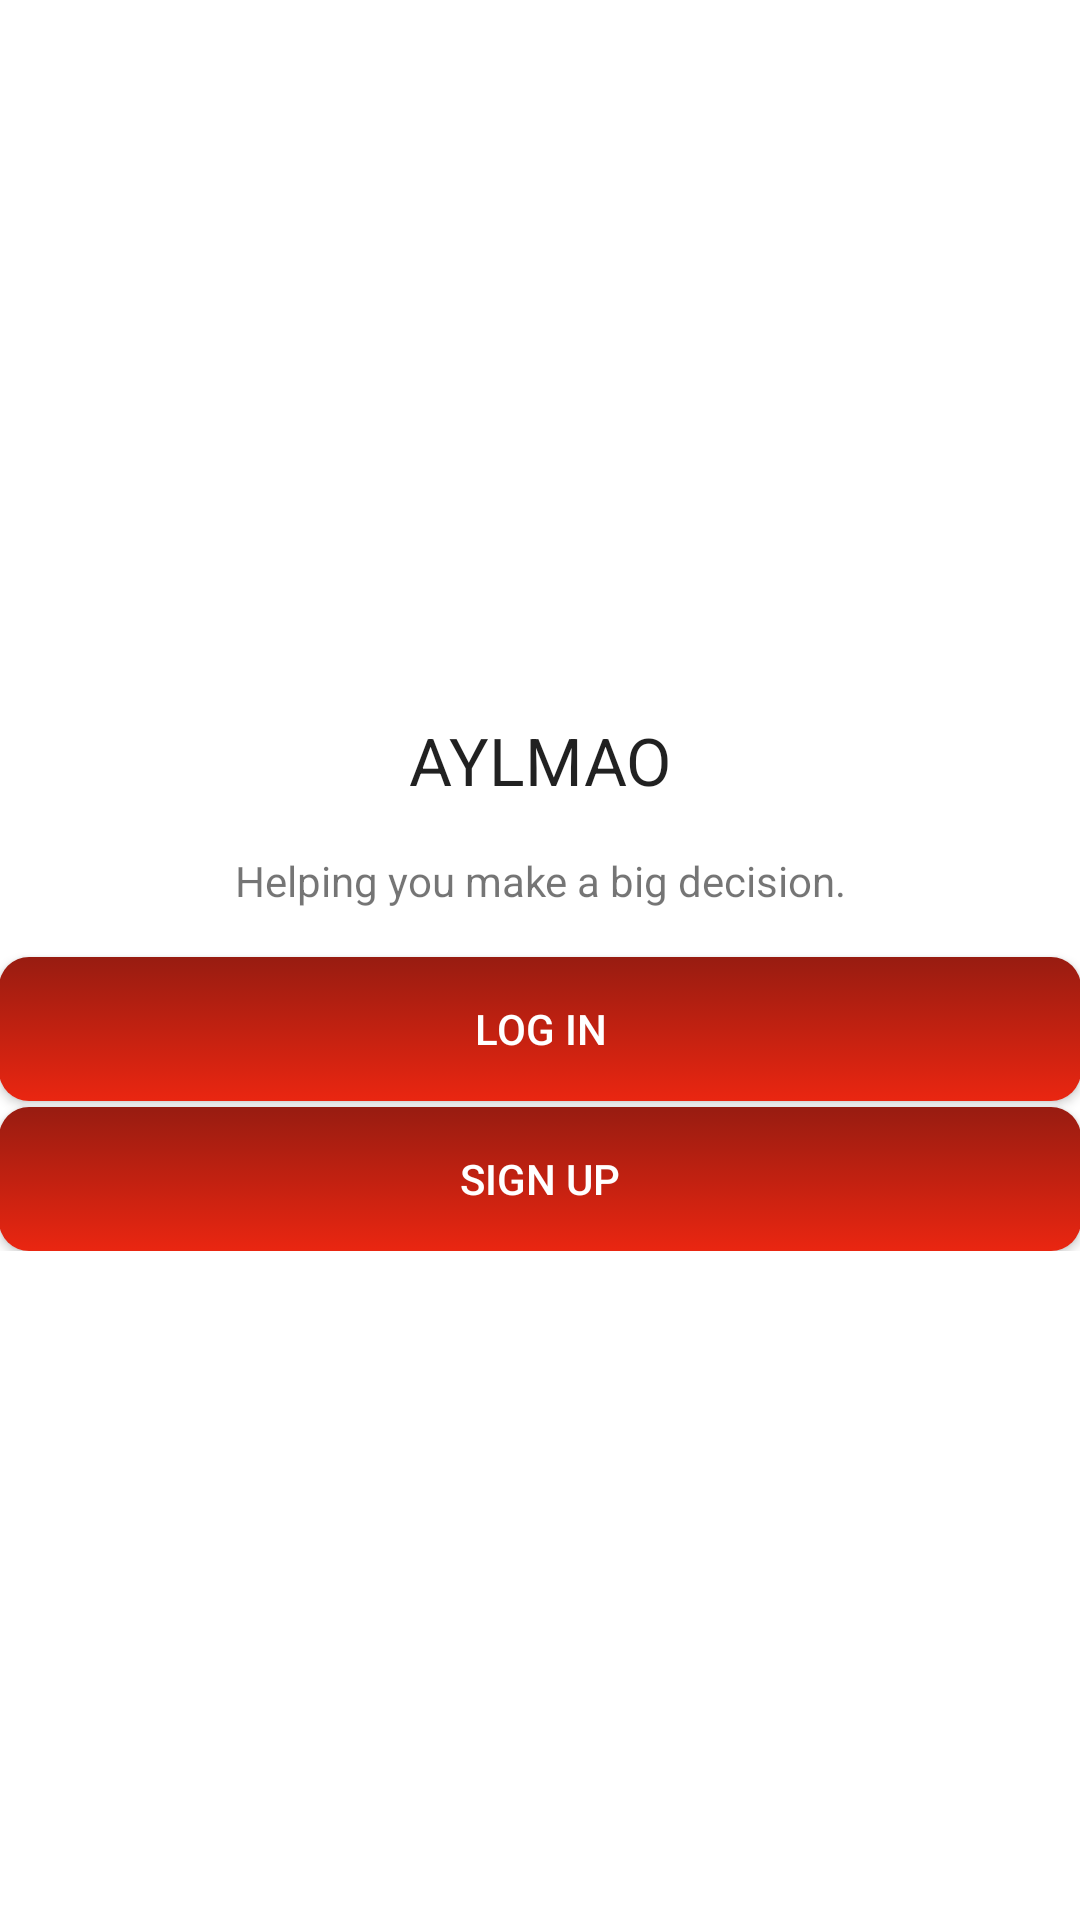

Here is an Android app screen rendered from its layout file. Give the layout XML and the strings, colors and styles it references.
<!-- AndroidManifest.xml: application theme MyMaterialTheme -->
<!-- res/layout/activity_welcome.xml -->
<RelativeLayout xmlns:android="http://schemas.android.com/apk/res/android"
    xmlns:tools="http://schemas.android.com/tools"
    style="@android:style/Theme.Holo"
    android:layout_width="match_parent"
    android:layout_height="match_parent"
    android:paddingBottom="@dimen/activity_vertical_margin"
    android:paddingLeft="@dimen/activity_horizontal_margin"
    android:paddingRight="@dimen/activity_horizontal_margin"
    android:paddingTop="@dimen/activity_vertical_margin"
    tools:context=".WelcomeActivity"
    android:background="#ffffff">

    <RelativeLayout
        android:layout_width="wrap_content"
        android:layout_height="wrap_content"
        android:layout_centerVertical="true">

        
            
            
            
            
            
            
            
            
            
            

        
        <TextView
            android:layout_width="wrap_content"
            android:layout_height="wrap_content"
            android:text="@string/app_name"
            android:id="@+id/textView"
            android:layout_centerHorizontal="true"
            android:width="200dp"
            android:gravity="center_horizontal"
            android:textAppearance="?android:attr/textAppearanceLarge"
            android:paddingTop="16dp" />

        <TextView
            android:id="@+id/textview_3"
            android:layout_width="wrap_content"
            android:layout_height="wrap_content"
            android:layout_alignParentLeft="true"
            android:layout_alignParentRight="true"
            android:layout_centerHorizontal="true"
            android:layout_below="@id/textView"
            android:text="@string/slogan"
            android:textAppearance="?android:attr/textAppearanceSmall"
            android:gravity="center_vertical|center_horizontal"
            android:paddingTop="16dp"
            android:paddingBottom="16dp" />

        <Button
            android:id="@+id/login_button"
            android:layout_width="wrap_content"
            android:layout_height="wrap_content"
            android:layout_alignParentLeft="true"
            android:layout_alignParentRight="true"
            android:layout_alignParentStart="true"
            android:layout_alignParentEnd="true"
            android:layout_below="@id/textview_3"
            android:text="@string/login"
            android:textColor="#ffffff"
            android:background="@drawable/custom_button_selector"/>

        <Button
            android:id="@+id/signup_button"
            android:layout_width="wrap_content"
            android:layout_height="wrap_content"
            android:layout_alignParentLeft="true"
            android:layout_alignParentRight="true"
            android:layout_alignParentStart="true"
            android:layout_alignParentEnd="true"
            android:layout_marginTop="2dp"
            android:layout_below="@id/login_button"
            android:text="@string/signup"
            android:textColor="#ffffff"
            android:background="@drawable/custom_button_selector"/>
    </RelativeLayout>
</RelativeLayout>
<!-- resources referenced by this layout -->
<resources>
  <!-- drawable custom_button_selector (drawable-mdpi) -->
  <?xml version="1.0" encoding="utf-8"?>
  
  
  <selector xmlns:android="http://schemas.android.com/apk/res/android">
      <item
          android:state_enabled="false"
          android:drawable="@drawable/custom_button_shape_inactive" />
      <item
          android:state_pressed="true"
          android:state_enabled="true"
          android:drawable="@drawable/custom_button_shape_yellow" />
      <item
          android:state_focused="true"
          android:state_enabled="true"
          android:drawable="@drawable/custom_button_shape_yellow" />
      <item
          android:state_enabled="true"
          android:drawable="@drawable/custom_button_shape_dark" />
  </selector>
  <string name="app_name">AYLMAO</string>
  <string name="login">Log in</string>
  <string name="signup">Sign up</string>
  <string name="slogan">Helping you make a big decision.</string>
  <style name="MyMaterialTheme" parent="MyMaterialTheme.Base">
  
      </style>
  <!-- drawable custom_button_shape_inactive (drawable-mdpi) -->
  <?xml version="1.0" encoding="utf-8"?>
  
  <shape xmlns:android="http://schemas.android.com/apk/res/android"
      android:shape="rectangle" >
  
      <solid
          android:color="@color/colorAccent">
      </solid>
  
      <corners
          android:bottomLeftRadius="10dp"
          android:bottomRightRadius="10dp"
          android:topLeftRadius="10dp"
          android:topRightRadius="10dp" />
  
      <padding android:left="7dp"
          android:top="7dp"
          android:right="7dp"
          android:bottom="7dp" />
  </shape>
  <!-- drawable custom_button_shape_yellow (drawable-mdpi) -->
  <?xml version="1.0" encoding="utf-8"?>
  
  <shape xmlns:android="http://schemas.android.com/apk/res/android"
      android:shape="rectangle" >
  
      <solid
          android:color="@color/colorAccent">
      </solid>
  
      <corners
          android:bottomLeftRadius="10dp"
          android:bottomRightRadius="10dp"
          android:topLeftRadius="10dp"
          android:topRightRadius="10dp" />
  
      <padding android:left="7dp"
          android:top="7dp"
          android:right="7dp"
          android:bottom="7dp" />
  </shape>
  
  
  
  
  
  
  <!-- drawable custom_button_shape_dark (drawable-mdpi) -->
  <?xml version="1.0" encoding="utf-8"?>
  
  <shape xmlns:android="http://schemas.android.com/apk/res/android"
      android:shape="rectangle">
      <gradient android:startColor="@color/colorPrimary" android:endColor="@color/colorPrimaryDark" android:angle="90" />
      <corners
          android:bottomLeftRadius="10dp"
          android:bottomRightRadius="10dp"
          android:topLeftRadius="10dp"
          android:topRightRadius="10dp" />
  </shape>
  <style name="MyMaterialTheme.Base" parent="Theme.AppCompat.Light.DarkActionBar">
          <item name="windowNoTitle">true</item>
          <item name="windowActionBar">false</item>
          <item name="colorPrimary">@color/colorPrimary</item>
          <item name="colorPrimaryDark">@color/colorPrimaryDark</item>
          <item name="colorAccent">@color/colorAccent</item>
      </style>
  <color name="colorAccent">#ff71cbe1</color>
  <color name="colorPrimary">#ffea2611</color>
  <color name="colorPrimaryDark">#ff981c11</color>
</resources>
